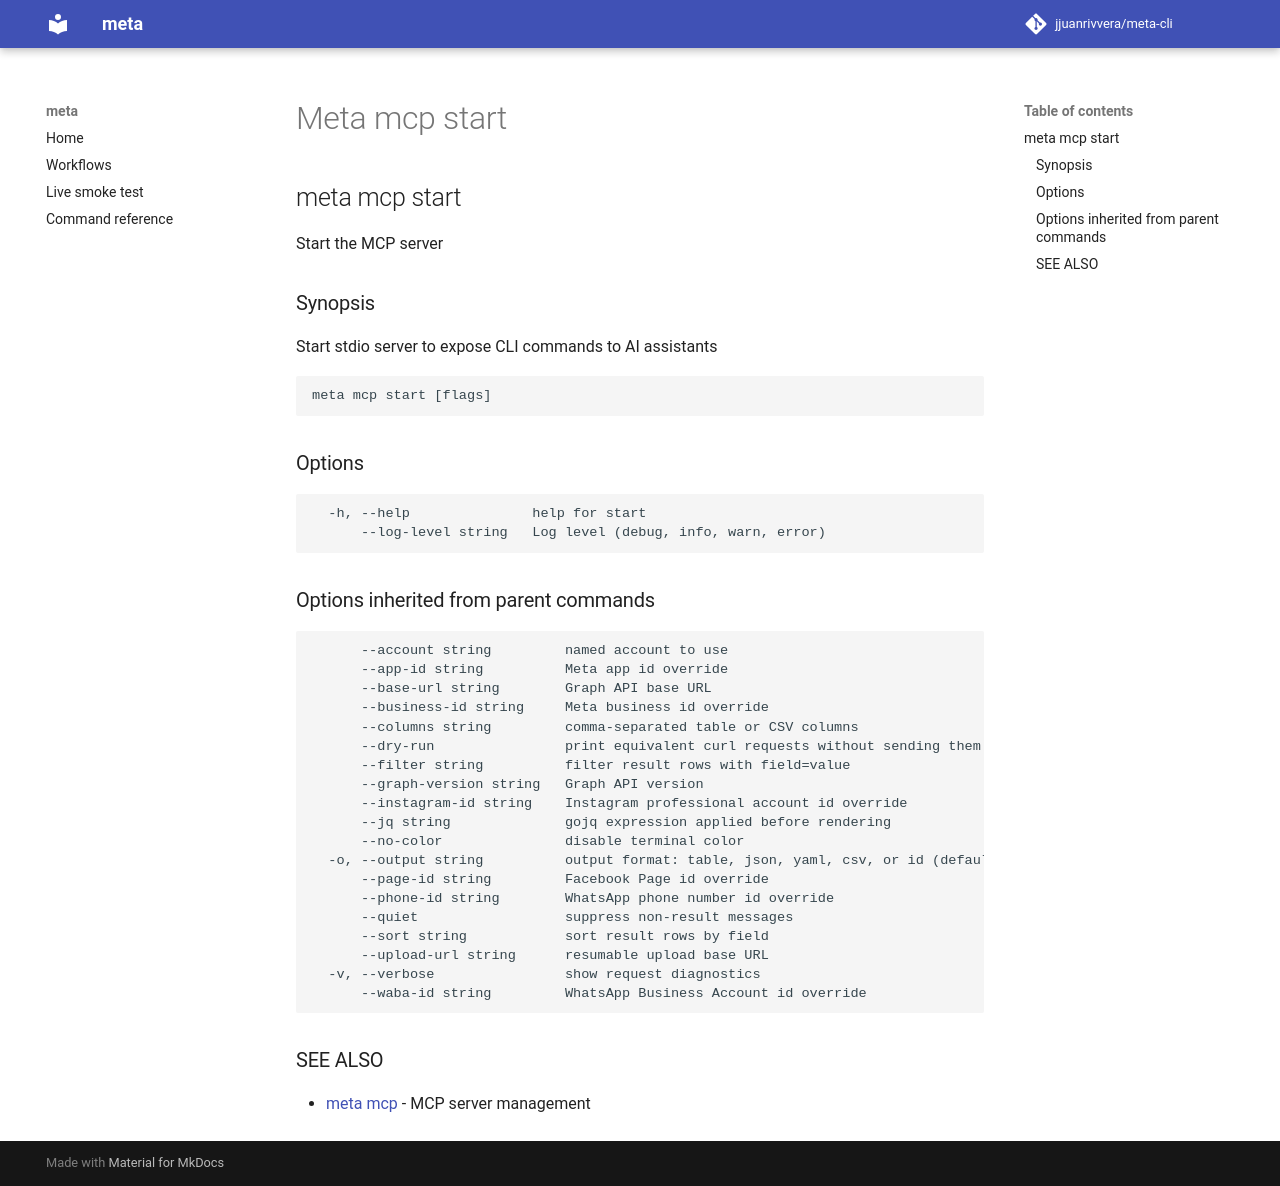

repository: jjuanrivvera/meta-cli · page: commands/meta_mcp_start/index.html · generator: mkdocs

## meta mcp start

Start the MCP server

### Synopsis

Start stdio server to expose CLI commands to AI assistants

```
meta mcp start [flags]
```

### Options

```
  -h, --help               help for start
      --log-level string   Log level (debug, info, warn, error)
```

### Options inherited from parent commands

```
      --account string         named account to use
      --app-id string          Meta app id override
      --base-url string        Graph API base URL
      --business-id string     Meta business id override
      --columns string         comma-separated table or CSV columns
      --dry-run                print equivalent curl requests without sending them
      --filter string          filter result rows with field=value
      --graph-version string   Graph API version
      --instagram-id string    Instagram professional account id override
      --jq string              gojq expression applied before rendering
      --no-color               disable terminal color
  -o, --output string          output format: table, json, yaml, csv, or id (default "table")
      --page-id string         Facebook Page id override
      --phone-id string        WhatsApp phone number id override
      --quiet                  suppress non-result messages
      --sort string            sort result rows by field
      --upload-url string      resumable upload base URL
  -v, --verbose                show request diagnostics
      --waba-id string         WhatsApp Business Account id override
```

### SEE ALSO

* [meta mcp](meta_mcp.md)	 - MCP server management
